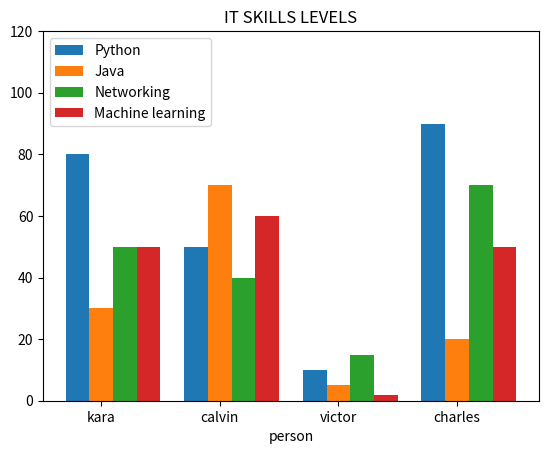

The matplotlib source for this figure:
import matplotlib.pyplot as plt
import numpy as np

python = (80, 50, 10, 90)
java = (30, 70, 5, 20)
networking = (50, 40, 15, 70)
machine_learning = (50, 60, 2, 50)

people = ['kara', 'calvin', 'victor', 'charles']

index = np.arange(4)
plt.bar(index, python, width=0.2, label="Python")
plt.bar(index + 0.2, java, width=0.2, label="Java")
plt.bar(index+0.4, networking, width=0.2, label="Networking")
plt.bar(index+0.6, machine_learning, width=0.2, label="Machine learning")

plt.title('IT SKILLS LEVELS')
plt.xlabel('person')
plt.xticks(index+0.2, people)
plt.legend(loc="upper left")
plt.ylim(0, 120)

plt.show()
